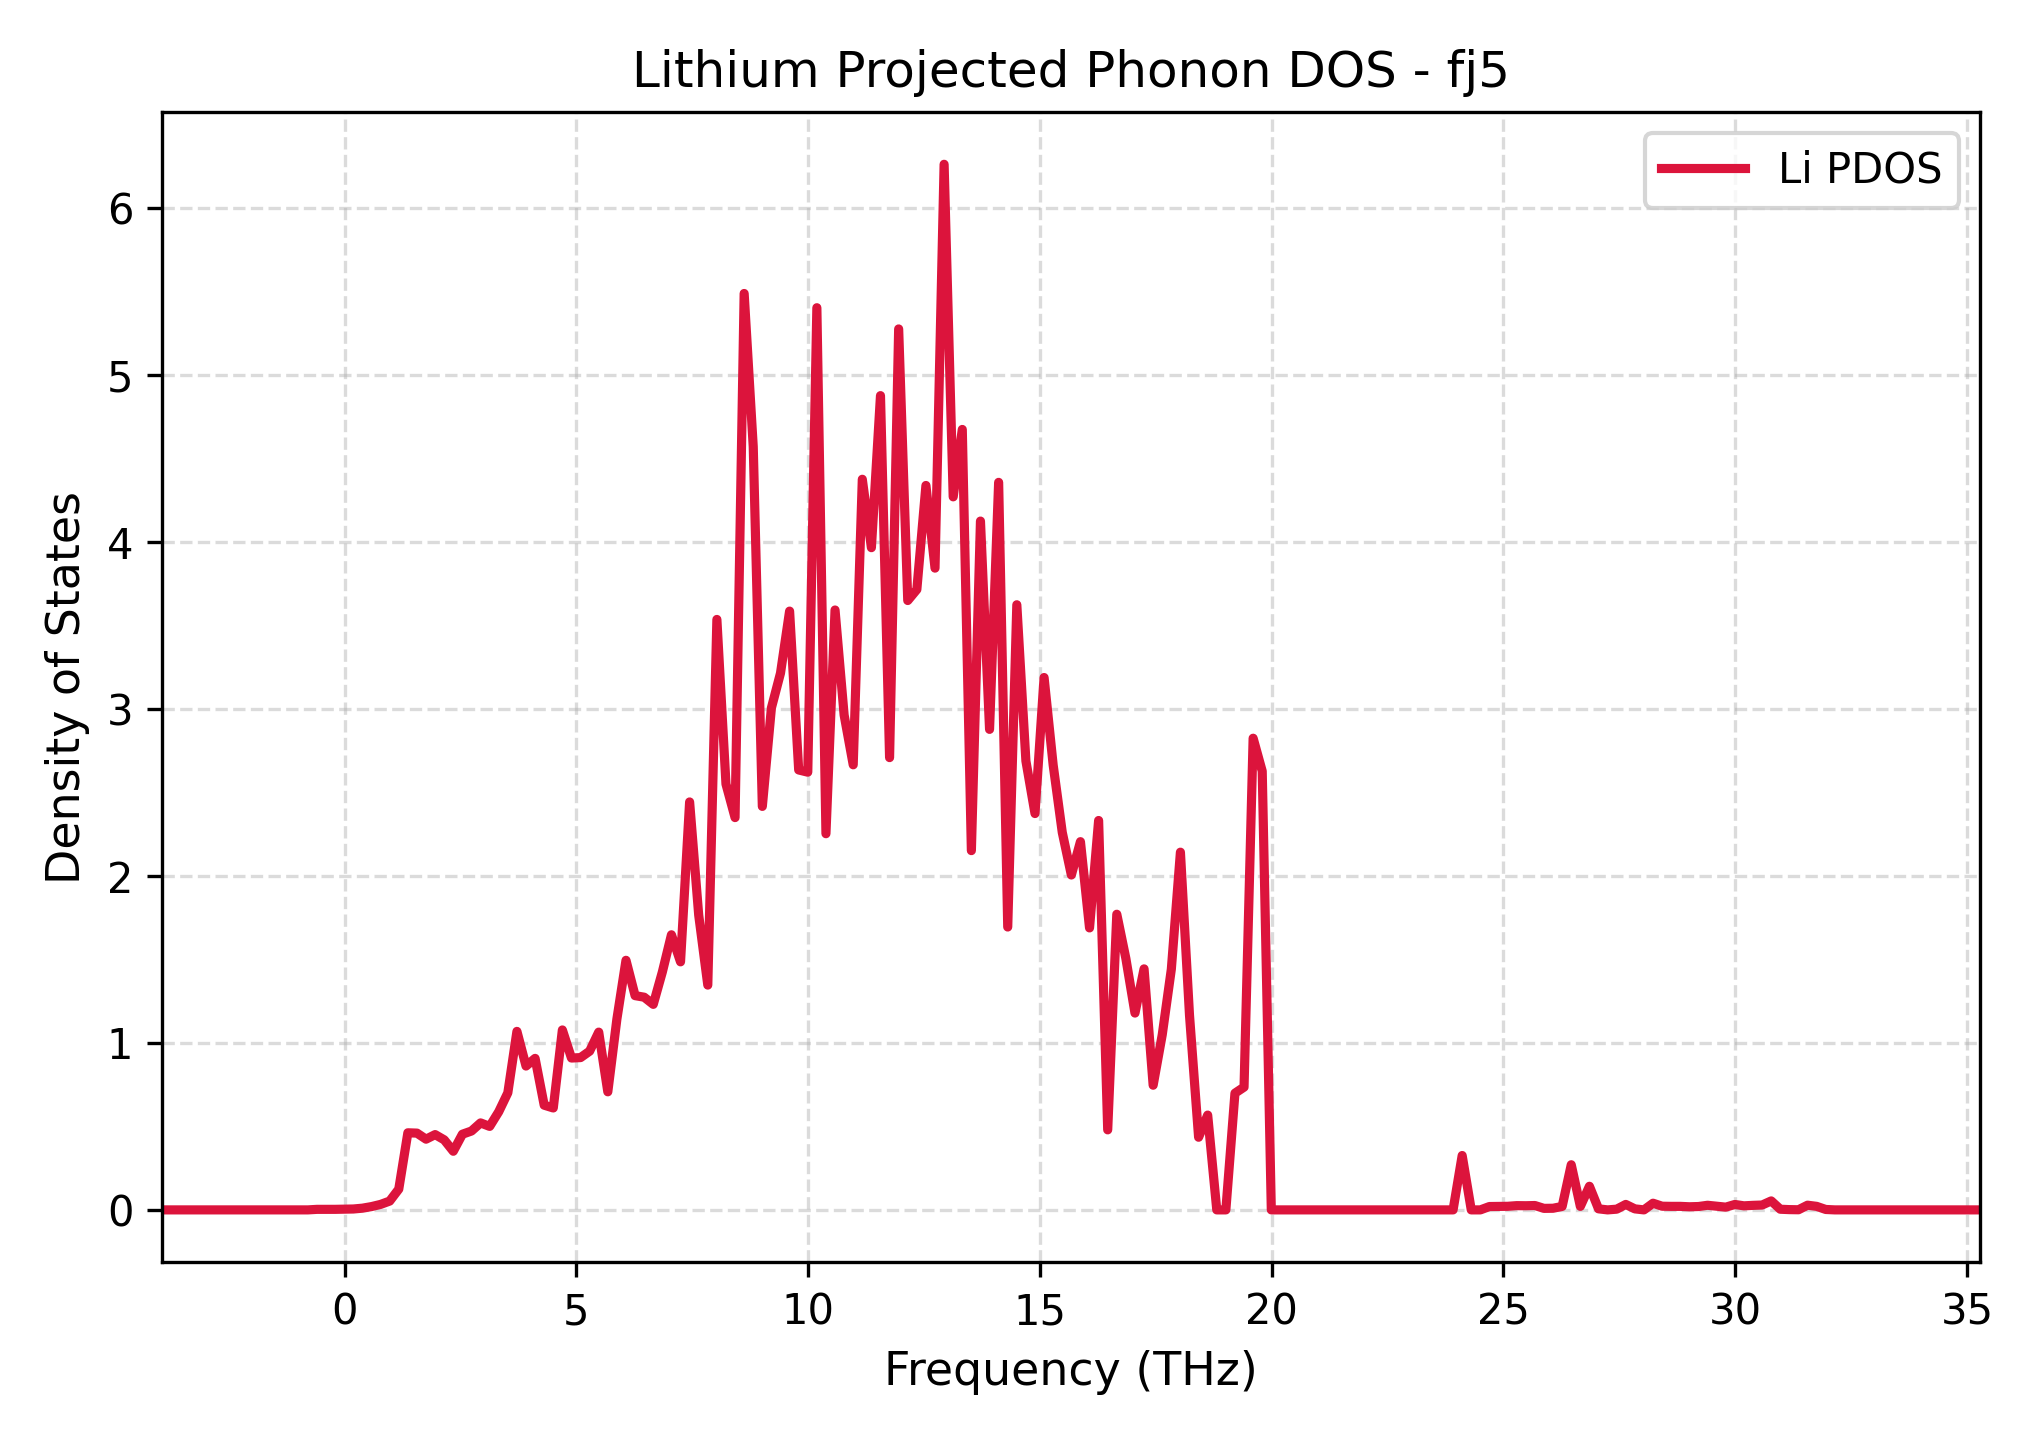

Data behind this chart, as committed beside it:
Frequency_THz, Lithium_PDOS
-3.93, 0.0
-3.734, 0.0
-3.538, 0.0
-3.342, 0.0
-3.146, 0.0
-2.95, 0.0
-2.754, 0.0
-2.558, 0.0
-2.361, 0.0
-2.165, 0.0
-1.969, 0.0
-1.773, 0.0
-1.577, 0.0
-1.381, 0.0
-1.185, 0.0
-0.9889, 0.0
-0.7928, 0.0
-0.5968, 0.003183
-0.4007, 0.003184
-0.2046, 0.003293
-0.008542, 0.00414
0.1875, 0.005322
0.3836, 0.01024
0.5797, 0.01974
0.7758, 0.03286
0.9718, 0.0528
1.168, 0.1245
1.364, 0.4619
1.56, 0.46
1.756, 0.4236
1.952, 0.4511
2.148, 0.4196
2.344, 0.3513
2.54, 0.4533
2.737, 0.4726
2.933, 0.5211
3.129, 0.5001
3.325, 0.5882
3.521, 0.7016
3.717, 1.07
3.913, 0.8618
4.109, 0.9077
4.305, 0.6273
4.501, 0.6106
4.697, 1.078
4.893, 0.9098
5.089, 0.9125
5.286, 0.9511
5.482, 1.065
5.678, 0.7075
5.874, 1.144
6.07, 1.495
6.266, 1.284
6.462, 1.274
6.658, 1.231
6.854, 1.425
7.05, 1.648
7.246, 1.486
7.442, 2.444
7.638, 1.766
... 141 more rows
